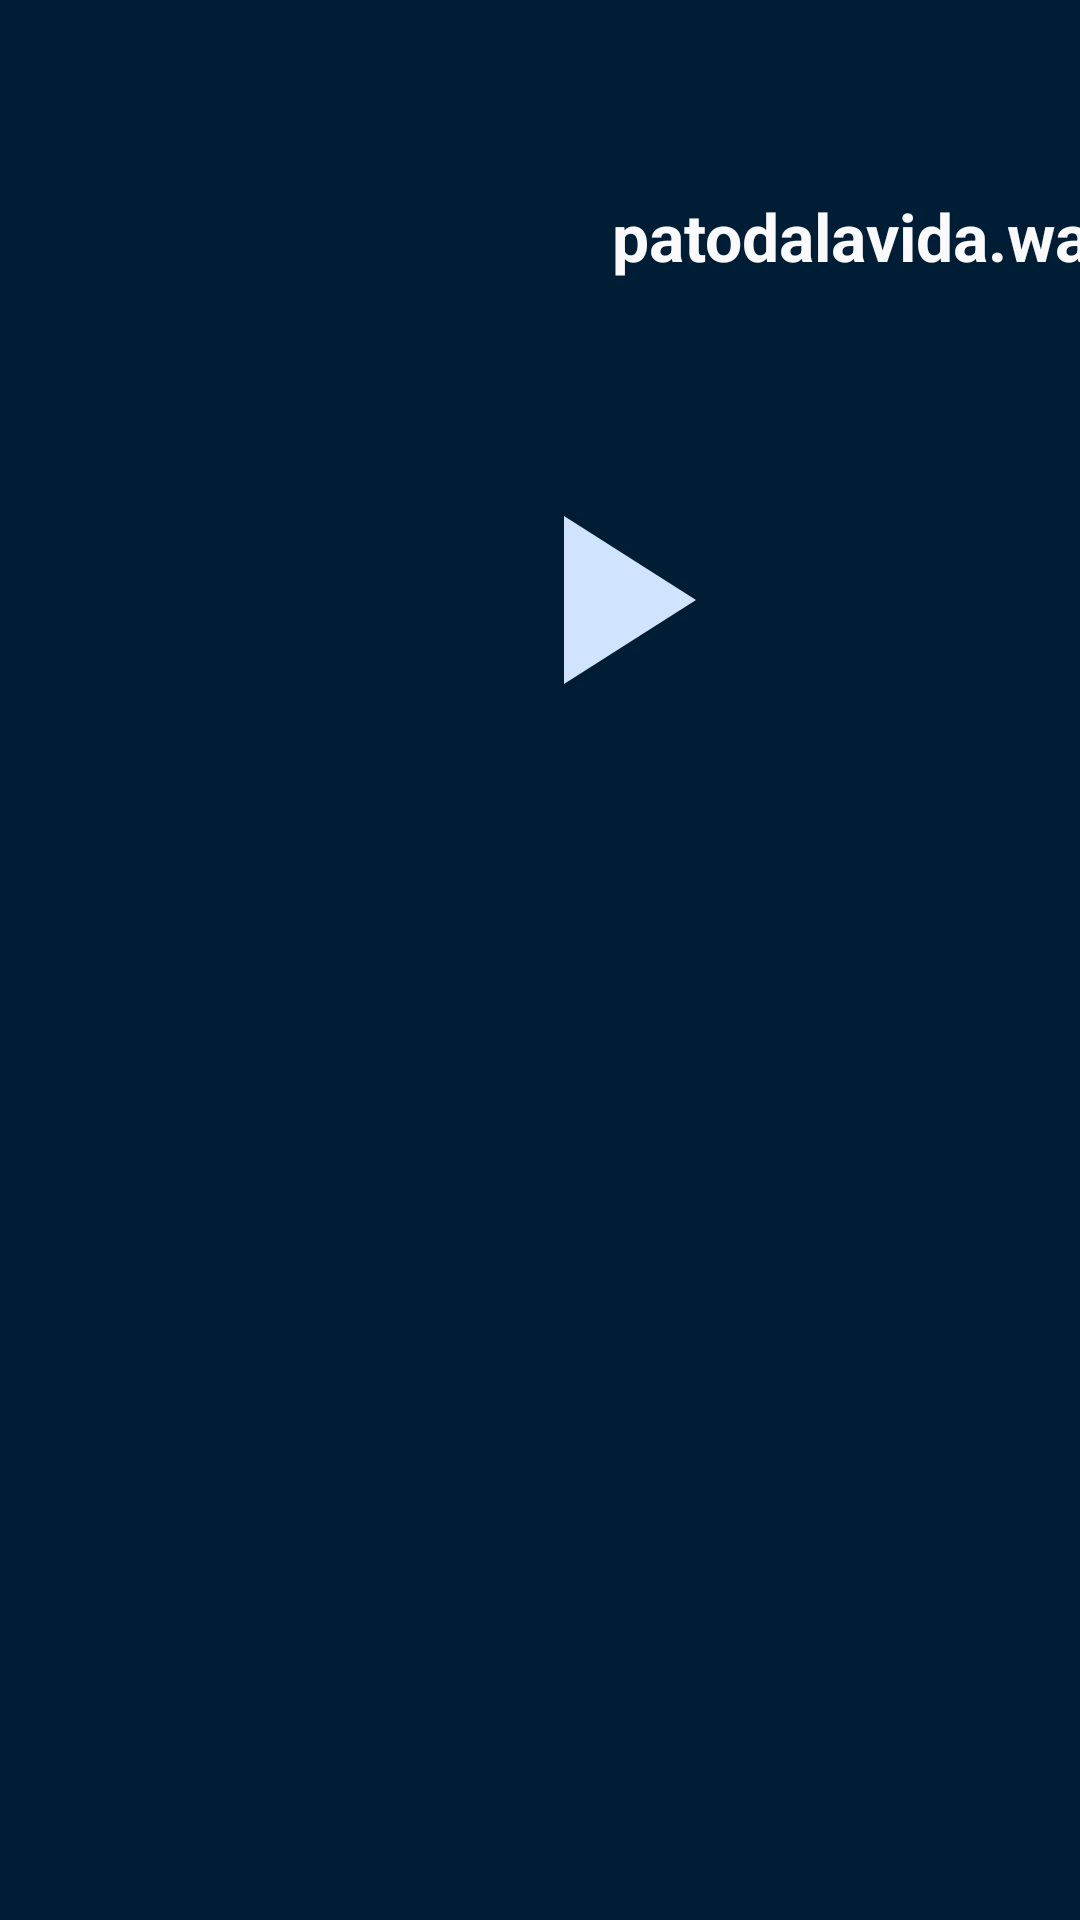

Here is an Android app screen rendered from its layout file. Give the layout XML and the strings, colors and styles it references.
<!-- AndroidManifest.xml: application theme AppTheme -->
<!-- res/layout/player_view.xml -->
<?xml version="1.0" encoding="utf-8"?>
<androidx.constraintlayout.widget.ConstraintLayout xmlns:android="http://schemas.android.com/apk/res/android"
    xmlns:app="http://schemas.android.com/apk/res-auto"
    xmlns:tools="http://schemas.android.com/tools"
    android:layout_width="match_parent"
    android:layout_height="400dp"
    android:background="@color/md_theme_onPrimaryFixed">

    <HorizontalScrollView
        android:id="@+id/titleScrollView"
        android:layout_width="191dp"
        android:layout_height="31dp"
        android:layout_marginStart="204dp"
        android:layout_marginTop="64dp"
        android:scrollbarSize="0dp"
        app:layout_constraintStart_toStartOf="parent"
        app:layout_constraintTop_toTopOf="parent">

        <TextView
            android:id="@+id/titleTV"
            android:layout_width="wrap_content"
            android:layout_height="match_parent"
            android:text="patodalavida.wavpatodalavida.wavpatodalavida.wav"
            android:textAllCaps="false"
            android:textColor="@color/md_theme_background"
            android:textSize="22sp"
            android:textStyle="bold" />
    </HorizontalScrollView>

    <ImageButton
        android:id="@+id/playerPlayPauseButton"
        android:layout_width="wrap_content"
        android:layout_height="wrap_content"
        android:layout_marginStart="156dp"
        android:layout_marginTop="152dp"
        android:background="@null"
        android:tint="@color/md_theme_secondaryFixed"
        app:layout_constraintStart_toStartOf="parent"
        app:layout_constraintTop_toTopOf="parent"
        app:srcCompat="@drawable/baseline_play_arrow_96" />
</androidx.constraintlayout.widget.ConstraintLayout>
<!-- resources referenced by this layout -->
<resources>
  <color name="md_theme_background">#FAF9FB</color>
  <color name="md_theme_onPrimaryFixed">#001D36</color>
  <color name="md_theme_secondaryFixed">#D1E4FF</color>
  <!-- drawable baseline_play_arrow_96 (drawable) -->
  <vector xmlns:android="http://schemas.android.com/apk/res/android" android:height="96dp" android:tint="#0D1B2A" android:viewportHeight="24" android:viewportWidth="24" android:width="96dp">
        
      <path android:fillColor="@android:color/white" android:pathData="M8,5v14l11,-7z"/>
      
  </vector>
</resources>
